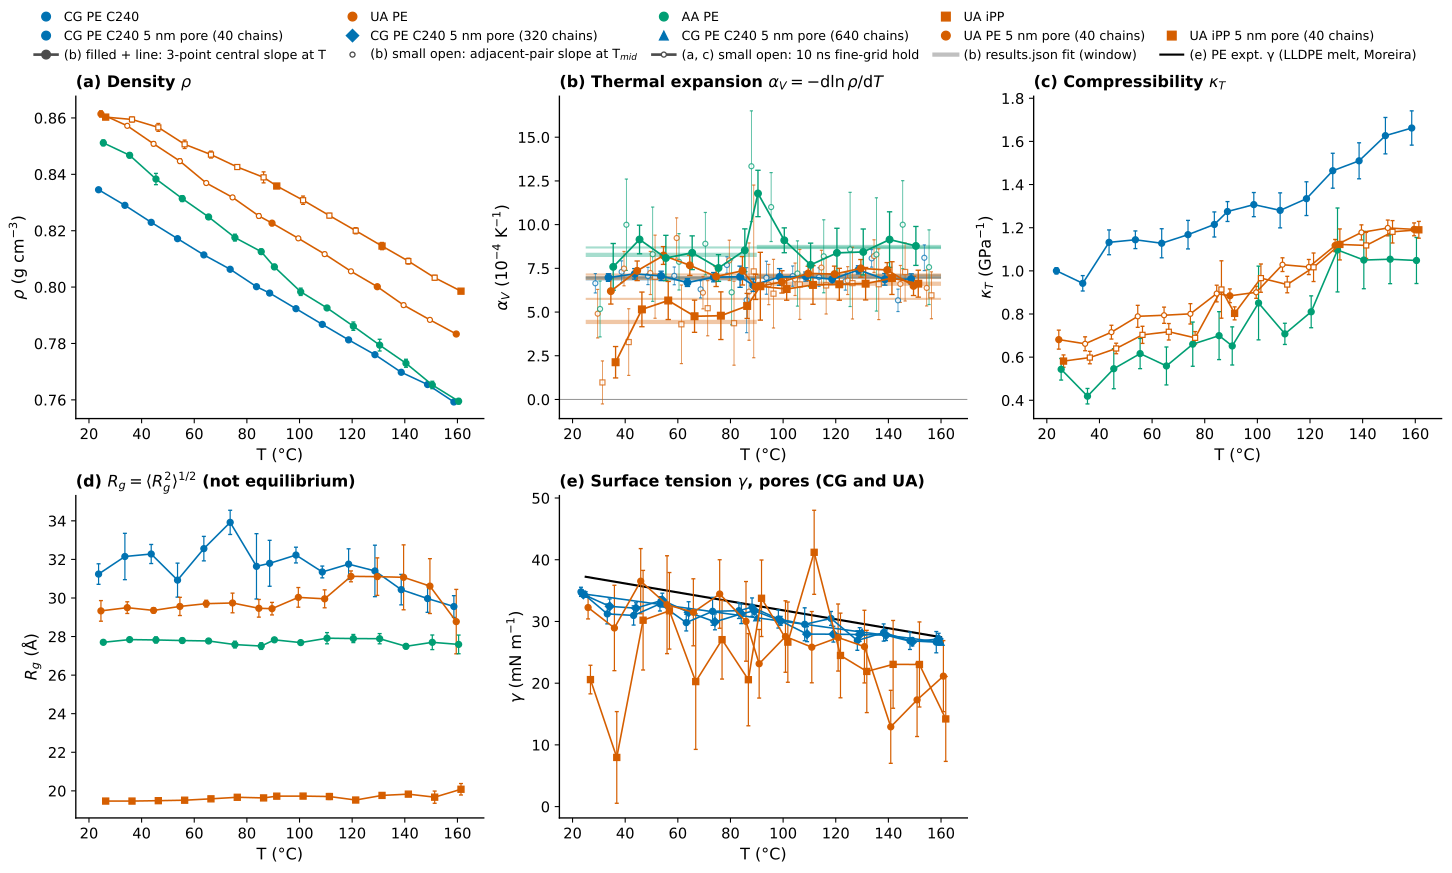

The data file committed next to this chart (first rows):
system, polymer, resolution, property, kind, t_c, t_lo, t_hi, value, sem_raw, birge_scale, sem, unit, segment_kinds, source, note
pe_cg_amorph_n40_c240_s1, pe, cg, density, value, 25, 25, 25, 0.8345, 8.7267e-05, 2.142, 0.0001869, g cm^-3, hold, sweep, hold (no step at this T); quadratic chi2…
pe_cg_amorph_n40_c240_s1, pe, cg, density, value, 35, 35, 35, 0.829, 0.0001956, 2.142, 0.000419, g cm^-3, step, sweep, quadratic chi2_red 4.59
pe_cg_amorph_n40_c240_s1, pe, cg, density, value, 45, 45, 45, 0.823, 0.000142, 2.142, 0.0003041, g cm^-3, step, sweep, quadratic chi2_red 4.59
pe_cg_amorph_n40_c240_s1, pe, cg, density, value, 55, 55, 55, 0.8172, 0.0001252, 2.142, 0.0002681, g cm^-3, step, sweep, quadratic chi2_red 4.59
pe_cg_amorph_n40_c240_s1, pe, cg, density, value, 65, 65, 65, 0.8114, 0.0001467, 2.142, 0.0003143, g cm^-3, step, sweep, quadratic chi2_red 4.59
pe_cg_amorph_n40_c240_s1, pe, cg, density, value, 75, 75, 75, 0.8063, 0.0001133, 2.142, 0.0002426, g cm^-3, step, sweep, quadratic chi2_red 4.59
pe_cg_amorph_n40_c240_s1, pe, cg, density, value, 85, 85, 85, 0.8001, 0.0001342, 2.142, 0.0002875, g cm^-3, step, sweep, quadratic chi2_red 4.59
pe_cg_amorph_n40_c240_s1, pe, cg, density, value, 90, 90, 90, 0.7979, 0.0003192, 2.142, 0.0006838, g cm^-3, step, sweep, quadratic chi2_red 4.59
pe_cg_amorph_n40_c240_s1, pe, cg, density, value, 100, 100, 100, 0.7923, 0.0001476, 2.142, 0.0003162, g cm^-3, step, sweep, quadratic chi2_red 4.59
pe_cg_amorph_n40_c240_s1, pe, cg, density, value, 110, 110, 110, 0.7868, 0.0001547, 2.142, 0.0003314, g cm^-3, step, sweep, quadratic chi2_red 4.59
pe_cg_amorph_n40_c240_s1, pe, cg, density, value, 120, 120, 120, 0.7813, 0.0001206, 2.142, 0.0002583, g cm^-3, step, sweep, quadratic chi2_red 4.59
pe_cg_amorph_n40_c240_s1, pe, cg, density, value, 130, 130, 130, 0.776, 0.0001359, 2.142, 0.0002911, g cm^-3, step, sweep, quadratic chi2_red 4.59
pe_cg_amorph_n40_c240_s1, pe, cg, density, value, 140, 140, 140, 0.7698, 0.0001192, 2.142, 0.0002554, g cm^-3, step, sweep, quadratic chi2_red 4.59
pe_cg_amorph_n40_c240_s1, pe, cg, density, value, 150, 150, 150, 0.7654, 0.0001961, 2.142, 0.00042, g cm^-3, step, sweep, quadratic chi2_red 4.59
pe_cg_amorph_n40_c240_s1, pe, cg, density, value, 160, 160, 160, 0.7593, 0.0001724, 2.142, 0.0003692, g cm^-3, step, sweep, quadratic chi2_red 4.59
pe_cg_amorph_n40_c240_s1, pe, cg, alpha_V, slope_adjacent, 30, 25, 35, 6.646, 0.2581, 2.142, 0.5528, 1e-4 K^-1, hold+step, sweep, 
pe_cg_amorph_n40_c240_s1, pe, cg, alpha_V, slope_adjacent, 40, 35, 45, 7.302, 0.2923, 2.142, 0.6261, 1e-4 K^-1, step+step, sweep, 
pe_cg_amorph_n40_c240_s1, pe, cg, alpha_V, slope_adjacent, 50, 45, 55, 7.064, 0.2307, 2.142, 0.4942, 1e-4 K^-1, step+step, sweep, 
pe_cg_amorph_n40_c240_s1, pe, cg, alpha_V, slope_adjacent, 60, 55, 65, 7.071, 0.237, 2.142, 0.5076, 1e-4 K^-1, step+step, sweep, 
pe_cg_amorph_n40_c240_s1, pe, cg, alpha_V, slope_adjacent, 70, 65, 75, 6.3, 0.229, 2.142, 0.4905, 1e-4 K^-1, step+step, sweep, 
pe_cg_amorph_n40_c240_s1, pe, cg, alpha_V, slope_adjacent, 80, 75, 85, 7.69, 0.2188, 2.142, 0.4687, 1e-4 K^-1, step+step, sweep, 
pe_cg_amorph_n40_c240_s1, pe, cg, alpha_V, slope_adjacent, 87.5, 85, 90, 5.679, 0.8677, 2.142, 1.859, 1e-4 K^-1, step+step, sweep, 
pe_cg_amorph_n40_c240_s1, pe, cg, alpha_V, slope_adjacent, 95, 90, 100, 6.961, 0.4414, 2.142, 0.9454, 1e-4 K^-1, step+step, sweep, 
pe_cg_amorph_n40_c240_s1, pe, cg, alpha_V, slope_adjacent, 105, 100, 110, 7.055, 0.2709, 2.142, 0.5803, 1e-4 K^-1, step+step, sweep, 
pe_cg_amorph_n40_c240_s1, pe, cg, alpha_V, slope_adjacent, 115, 110, 120, 6.998, 0.25, 2.142, 0.5355, 1e-4 K^-1, step+step, sweep, 
pe_cg_amorph_n40_c240_s1, pe, cg, alpha_V, slope_adjacent, 125, 120, 130, 6.754, 0.2334, 2.142, 0.5, 1e-4 K^-1, step+step, sweep, 
pe_cg_amorph_n40_c240_s1, pe, cg, alpha_V, slope_adjacent, 135, 130, 140, 8.071, 0.2338, 2.142, 0.5008, 1e-4 K^-1, step+step, sweep, 
pe_cg_amorph_n40_c240_s1, pe, cg, alpha_V, slope_adjacent, 145, 140, 150, 5.671, 0.2993, 2.142, 0.6412, 1e-4 K^-1, step+step, sweep, 
pe_cg_amorph_n40_c240_s1, pe, cg, alpha_V, slope_adjacent, 155, 150, 160, 8.105, 0.3423, 2.142, 0.7331, 1e-4 K^-1, step+step, sweep, 
pe_cg_amorph_n40_c240_s1, pe, cg, alpha_V, slope_central3, 35, 25, 45, 6.974, 0.1009, 2.142, 0.2161, 1e-4 K^-1, hold+step, sweep, 
pe_cg_amorph_n40_c240_s1, pe, cg, alpha_V, slope_central3, 45, 35, 55, 7.183, 0.1406, 2.142, 0.3013, 1e-4 K^-1, step+step, sweep, 
pe_cg_amorph_n40_c240_s1, pe, cg, alpha_V, slope_central3, 55, 45, 65, 7.067, 0.125, 2.142, 0.2677, 1e-4 K^-1, step+step, sweep, 
pe_cg_amorph_n40_c240_s1, pe, cg, alpha_V, slope_central3, 65, 55, 75, 6.685, 0.1039, 2.142, 0.2226, 1e-4 K^-1, step+step, sweep, 
pe_cg_amorph_n40_c240_s1, pe, cg, alpha_V, slope_central3, 75, 65, 85, 6.995, 0.1233, 2.142, 0.2642, 1e-4 K^-1, step+step, sweep, 
pe_cg_amorph_n40_c240_s1, pe, cg, alpha_V, slope_central3, 85, 75, 90, 7.02, 0.2827, 2.142, 0.6055, 1e-4 K^-1, step+step, sweep, 
pe_cg_amorph_n40_c240_s1, pe, cg, alpha_V, slope_central3, 90, 85, 100, 6.534, 0.1671, 2.142, 0.358, 1e-4 K^-1, step+step, sweep, 
pe_cg_amorph_n40_c240_s1, pe, cg, alpha_V, slope_central3, 100, 90, 110, 7.008, 0.2229, 2.142, 0.4775, 1e-4 K^-1, step+step, sweep, 
pe_cg_amorph_n40_c240_s1, pe, cg, alpha_V, slope_central3, 110, 100, 120, 7.026, 0.121, 2.142, 0.2591, 1e-4 K^-1, step+step, sweep, 
pe_cg_amorph_n40_c240_s1, pe, cg, alpha_V, slope_central3, 120, 110, 130, 6.876, 0.1317, 2.142, 0.282, 1e-4 K^-1, step+step, sweep, 
pe_cg_amorph_n40_c240_s1, pe, cg, alpha_V, slope_central3, 130, 120, 140, 7.412, 0.1093, 2.142, 0.2342, 1e-4 K^-1, step+step, sweep, 
pe_cg_amorph_n40_c240_s1, pe, cg, alpha_V, slope_central3, 140, 130, 150, 6.871, 0.1551, 2.142, 0.3323, 1e-4 K^-1, step+step, sweep, 
pe_cg_amorph_n40_c240_s1, pe, cg, alpha_V, slope_central3, 150, 140, 160, 6.888, 0.1374, 2.142, 0.2943, 1e-4 K^-1, step+step, sweep, 
pe_cg_amorph_n40_c240_s1, pe, cg, kappa_T, value, 25, 25, 25, 1, 0.0145, 1, 0.0145, GPa^-1, hold, sweep, hold (no step at this T); quadratic chi2…
pe_cg_amorph_n40_c240_s1, pe, cg, kappa_T, value, 35, 35, 35, 0.9422, 0.03568, 1, 0.03568, GPa^-1, step, sweep, quadratic chi2_red 0.899
pe_cg_amorph_n40_c240_s1, pe, cg, kappa_T, value, 45, 45, 45, 1.132, 0.05751, 1, 0.05751, GPa^-1, step, sweep, quadratic chi2_red 0.899
pe_cg_amorph_n40_c240_s1, pe, cg, kappa_T, value, 55, 55, 55, 1.144, 0.04105, 1, 0.04105, GPa^-1, step, sweep, quadratic chi2_red 0.899
pe_cg_amorph_n40_c240_s1, pe, cg, kappa_T, value, 65, 65, 65, 1.128, 0.06735, 1, 0.06735, GPa^-1, step, sweep, quadratic chi2_red 0.899
pe_cg_amorph_n40_c240_s1, pe, cg, kappa_T, value, 75, 75, 75, 1.168, 0.06613, 1, 0.06613, GPa^-1, step, sweep, quadratic chi2_red 0.899
pe_cg_amorph_n40_c240_s1, pe, cg, kappa_T, value, 85, 85, 85, 1.215, 0.05803, 1, 0.05803, GPa^-1, step, sweep, quadratic chi2_red 0.899
pe_cg_amorph_n40_c240_s1, pe, cg, kappa_T, value, 90, 90, 90, 1.275, 0.04598, 1, 0.04598, GPa^-1, step, sweep, quadratic chi2_red 0.899
pe_cg_amorph_n40_c240_s1, pe, cg, kappa_T, value, 100, 100, 100, 1.307, 0.05596, 1, 0.05596, GPa^-1, step, sweep, quadratic chi2_red 0.899
pe_cg_amorph_n40_c240_s1, pe, cg, kappa_T, value, 110, 110, 110, 1.28, 0.08112, 1, 0.08112, GPa^-1, step, sweep, quadratic chi2_red 0.899
pe_cg_amorph_n40_c240_s1, pe, cg, kappa_T, value, 120, 120, 120, 1.335, 0.07822, 1, 0.07822, GPa^-1, step, sweep, quadratic chi2_red 0.899
pe_cg_amorph_n40_c240_s1, pe, cg, kappa_T, value, 130, 130, 130, 1.464, 0.08091, 1, 0.08091, GPa^-1, step, sweep, quadratic chi2_red 0.899
pe_cg_amorph_n40_c240_s1, pe, cg, kappa_T, value, 140, 140, 140, 1.51, 0.08347, 1, 0.08347, GPa^-1, step, sweep, quadratic chi2_red 0.899
pe_cg_amorph_n40_c240_s1, pe, cg, kappa_T, value, 150, 150, 150, 1.627, 0.0844, 1, 0.0844, GPa^-1, step, sweep, quadratic chi2_red 0.899
pe_cg_amorph_n40_c240_s1, pe, cg, kappa_T, value, 160, 160, 160, 1.662, 0.07935, 1, 0.07935, GPa^-1, step, sweep, quadratic chi2_red 0.899
pe_cg_amorph_n40_c240_s1, pe, cg, dkappa_T_dT, slope_adjacent, 30, 25, 35, -5.8, 3.851, 1, 3.851, 1e-3 GPa^-1 K^-1, hold+step, sweep, 
pe_cg_amorph_n40_c240_s1, pe, cg, dkappa_T_dT, slope_adjacent, 40, 35, 45, 18.99, 6.768, 1, 6.768, 1e-3 GPa^-1 K^-1, step+step, sweep, 
pe_cg_amorph_n40_c240_s1, pe, cg, dkappa_T_dT, slope_adjacent, 50, 45, 55, 1.2, 7.066, 1, 7.066, 1e-3 GPa^-1 K^-1, step+step, sweep, 
... 621 more rows
